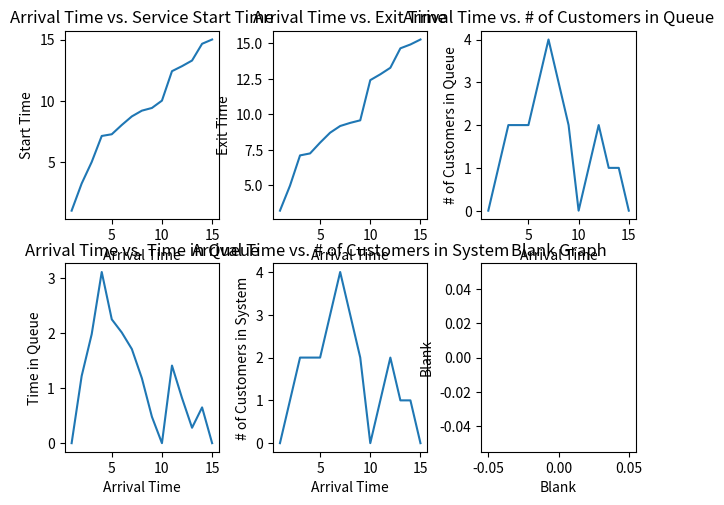
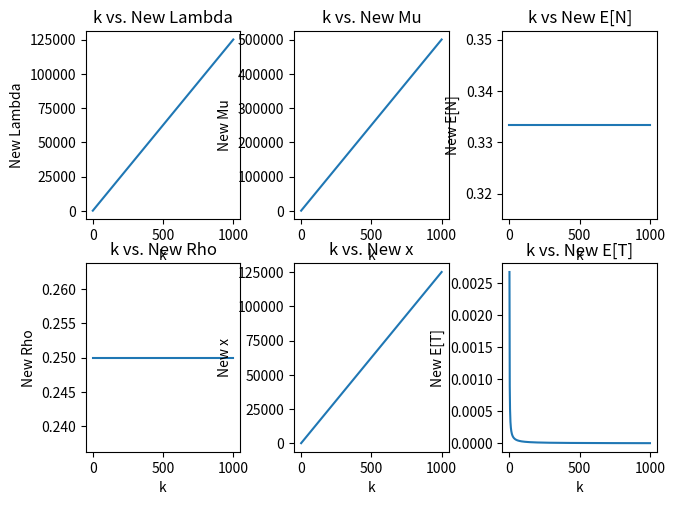

Write Python code to recreate these figures, in order.
"""
Project 7: Code Errors and the Butterfly Effect Part 2
[redacted]
CST-305
[redacted]
"""

import matplotlib.pyplot as plt
import numpy as np

arrivalTime = np.linspace(1, 15, 15)  # X domain for all of the graphs
serviceDuration = [2.22, 1.76, 2.13, .14, .76, .7, .47, .22, .18, 2.41, .41, .46, 1.37, .27,
                   .27]  # Array of service duration values

# Customer arrival time as a function of service start time
serviceStartTime = [1, 3.22, 4.98, 7.11, 7.25, 8.01, 8.71, 9.18, 9.4, 10, 12.41, 12.82, 13.28, 14.65, 15]

# Customer arrival time as a function of exit time
serviceExitTime = [3.22, 4.98, 7.11, 7.25, 8.01, 8.71, 9.18, 9.4, 9.58, 12.41, 12.82, 13.28, 14.65, 14.92, 15.27]

# Customer arrival time as a function of time in queue
timeInQueue = [0, 1.22, 1.98, 3.11, 2.25, 2.01, 1.71, 1.18, 0.48, 0, 1.41, 0.82, 0.28, 0.65, 0]

# Customer arrival time as a function of the number of customers in system
customersInSystem = [0, 1, 2, 2, 2, 3, 4, 3, 2, 0, 1, 2, 1, 1, 0]

# Customer arrival time as a function of number of customers in queue
customersInQueue = [0, 1, 2, 2, 2, 3, 4, 3, 2, 0, 1, 2, 1, 1, 0]

# ----------------------------------------------------------------------------------------------------------

fig, ax = plt.subplots(2, 3)  # Creates 6 graphs in one tab to be fancy
fig.tight_layout()

# Plots and labels arrival time vs. service start time
ax[0, 0].plot(arrivalTime, serviceStartTime)
ax[0, 0].set_title("Arrival Time vs. Service Start Time")
ax[0, 0].set_xlabel("Arrival Time")
ax[0, 0].set_ylabel("Start Time")

# Plots and labels arrival time vs. service exit time
ax[0, 1].plot(arrivalTime, serviceExitTime)
ax[0, 1].set_title("Arrival Time vs. Exit Time")
ax[0, 1].set_xlabel("Arrival Time")
ax[0, 1].set_ylabel("Exit Time")

# Plots and labels arrival time vs. time in queue
ax[1, 0].plot(arrivalTime, timeInQueue)
ax[1, 0].set_title("Arrival Time vs. Time in Queue")
ax[1, 0].set_xlabel("Arrival Time")
ax[1, 0].set_ylabel("Time in Queue")

# Plots and labels arrival time vs. customers in system
ax[1, 1].plot(arrivalTime, customersInSystem)
ax[1, 1].set_title("Arrival Time vs. # of Customers in System")
ax[1, 1].set_xlabel("Arrival Time")
ax[1, 1].set_ylabel("# of Customers in System")

# Plots and labels arrival time vs. customers in queue
ax[0, 2].plot(arrivalTime, customersInQueue)
ax[0, 2].set_title("Arrival Time vs. # of Customers in Queue")
ax[0, 2].set_xlabel("Arrival Time")
ax[0, 2].set_ylabel("# of Customers in Queue")

# Unused graph, only need 5/6 but the display is 2x3
ax[1, 2].plot()
ax[1, 2].set_title("Blank Graph")
ax[1, 2].set_xlabel("Blank")
ax[1, 2].set_ylabel("Blank")

plt.show()


# ----------------------------------------------------------------------------------- #
old_mu = 500  # Value found in part 2b
old_lambda = 125  # Value found in part 2b

k = np.linspace(1, 1000, 1001)  # creates k domain from 1-1000

# 6 equations found by hand and put into Python
new_mu = k * old_mu
new_lambda = k * old_lambda
new_rho = new_lambda / new_mu
new_x = new_lambda
new_EN = new_rho / (1 - new_rho)
new_ET = 1 / (new_mu - new_lambda)

fig, ax = plt.subplots(2, 3)  # plotting the equations as a form of k vs. equation
fig.tight_layout()

ax[0, 0].plot(k, new_lambda)
ax[0, 0].set_title("k vs. New Lambda")
ax[0, 0].set_xlabel("k")
ax[0, 0].set_ylabel("New Lambda")

ax[0, 1].plot(k, new_mu)
ax[0, 1].set_title("k vs. New Mu")
ax[0, 1].set_xlabel("k")
ax[0, 1].set_ylabel("New Mu")

ax[1, 0].plot(k, new_rho)
ax[1, 0].set_title("k vs. New Rho")
ax[1, 0].set_xlabel("k")
ax[1, 0].set_ylabel("New Rho")

ax[1, 1].plot(k, new_x)
ax[1, 1].set_title("k vs. New x")
ax[1, 1].set_xlabel("k")
ax[1, 1].set_ylabel("New x")

ax[0, 2].plot(k, new_EN)
ax[0, 2].set_title("k vs New E[N]")
ax[0, 2].set_xlabel("k")
ax[0, 2].set_ylabel("New E[N]")

ax[1, 2].plot(k, new_ET)
ax[1, 2].set_title("k vs. New E[T]")
ax[1, 2].set_xlabel("k")
ax[1, 2].set_ylabel("New E[T]")

plt.show()

